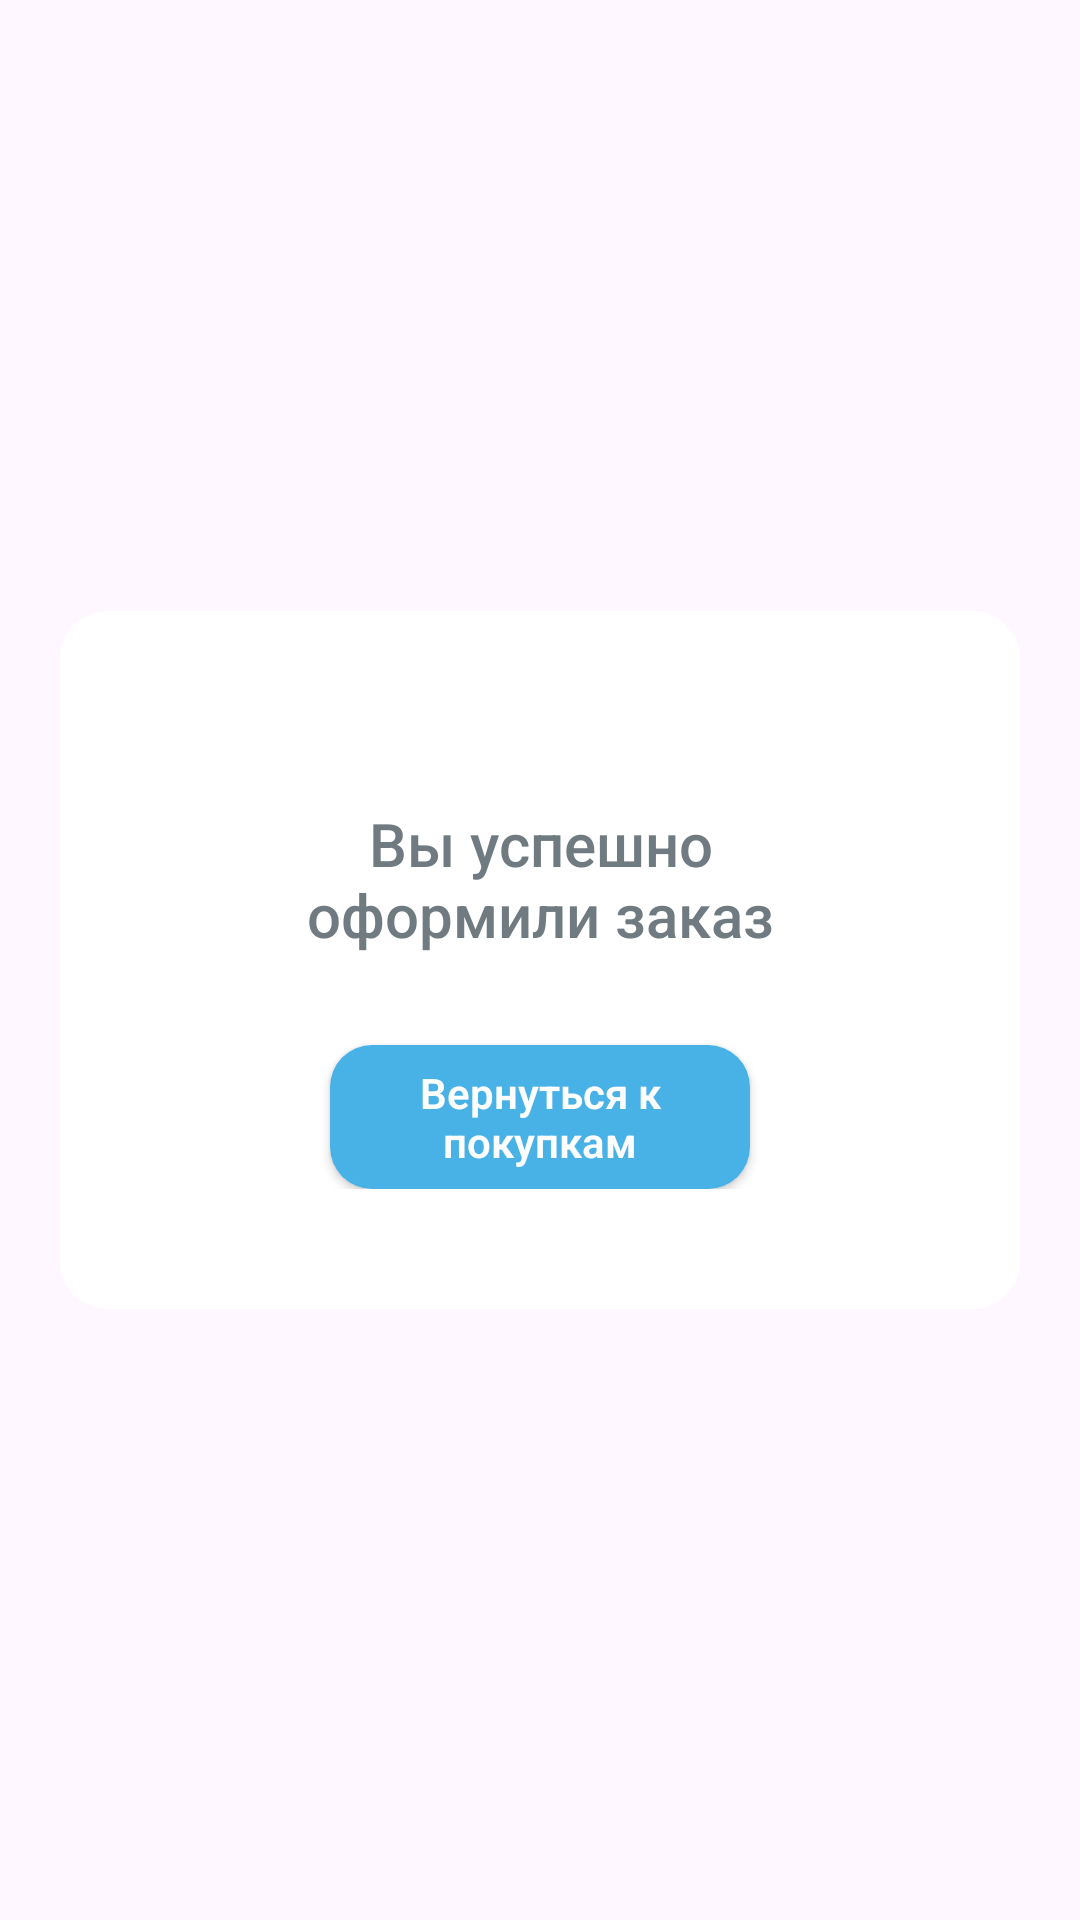

Layout XML and referenced resources for this Android screen:
<!-- AndroidManifest.xml: application theme Base.Theme.StartProjeect -->
<!-- res/layout/custom_dialog_delivery_succ.xml -->
<?xml version="1.0" encoding="utf-8"?>
<LinearLayout xmlns:android="http://schemas.android.com/apk/res/android"
    android:layout_width="match_parent"
    android:layout_height="match_parent">

    <LinearLayout
        android:layout_width="match_parent"
        android:layout_height="wrap_content"
        android:layout_gravity="center"
        android:orientation="vertical"
        android:paddingTop="40dp"
        android:paddingBottom="40dp"
        android:layout_marginLeft="20dp"
        android:layout_marginRight="20dp"
        android:background="@drawable/back_for_alert">
        <androidx.appcompat.widget.AppCompatImageView
            android:layout_width="wrap_content"
            android:layout_height="wrap_content"
            android:src="@drawable/congratilation"
            android:layout_gravity="center"/>
        <androidx.appcompat.widget.AppCompatTextView
            android:layout_width="200dp"
            android:layout_height="wrap_content"
            android:text="Вы успешно оформили заказ"
            android:layout_gravity="center"
            android:gravity="center"
            style="@style/suc"
            android:layout_marginTop="24dp"/>
        <androidx.appcompat.widget.AppCompatButton
            android:id="@+id/back"
            android:layout_width="match_parent"
            android:layout_height="wrap_content"
            android:text="Вернуться к покупкам"
            android:layout_marginLeft="80dp"
            android:layout_marginRight="80dp"
            android:background="@drawable/blue_btn"
            android:layout_marginTop="30dp"
            style="@style/blueBTN"
            android:textAllCaps="false"/>
    </LinearLayout>
</LinearLayout>
<!-- resources referenced by this layout -->
<resources>
  <!-- drawable back_for_alert (drawable) -->
  <?xml version="1.0" encoding="utf-8"?>
  <shape xmlns:android="http://schemas.android.com/apk/res/android">
  
      <corners android:radius="16dp"/>
      <solid android:color="@color/white"/>
      <padding android:left="10dp" android:right="10dp"/>
  </shape>
  <!-- drawable blue_btn (drawable) -->
  <?xml version="1.0" encoding="utf-8"?>
  <shape xmlns:android="http://schemas.android.com/apk/res/android">
  
      <corners android:radius="14dp"/>
      <solid android:color="#48B2E7"/>
  
  </shape>
  <style name="blueBTN" parent="">
          <item name="android:textSize">14dp</item>
          <item name="android:textColor">@color/white</item>
          <item name="android:textFontWeight">600</item>
          <item name="fontFamily">@font/poppins</item>
      </style>
  <style name="suc" parent="">
          <item name="android:textSize">20dp</item>
          <item name="android:textColor">@color/gray</item>
          <item name="android:textFontWeight">500</item>
          <item name="fontFamily">@font/poppins</item>
      </style>
  <style name="Base.Theme.StartProjeect" parent="Theme.Material3.DayNight.NoActionBar">
          
          <item name="background">@color/test_back</item>
          <item name="android:statusBarColor">@color/cream_back</item>
          <item name="android:navigationBarColor">@color/cream_back</item>
          <item name="android:windowLightStatusBar">true</item>
          <item name="android:windowLightNavigationBar">true</item>
  
  
  
          
      </style>
  <color name="white">#FFFFFFFF</color>
  <color name="gray">#707B81</color>
  <color name="test_back">#F7F7F9</color>
  <color name="cream_back">#F7F7F9</color>
</resources>
